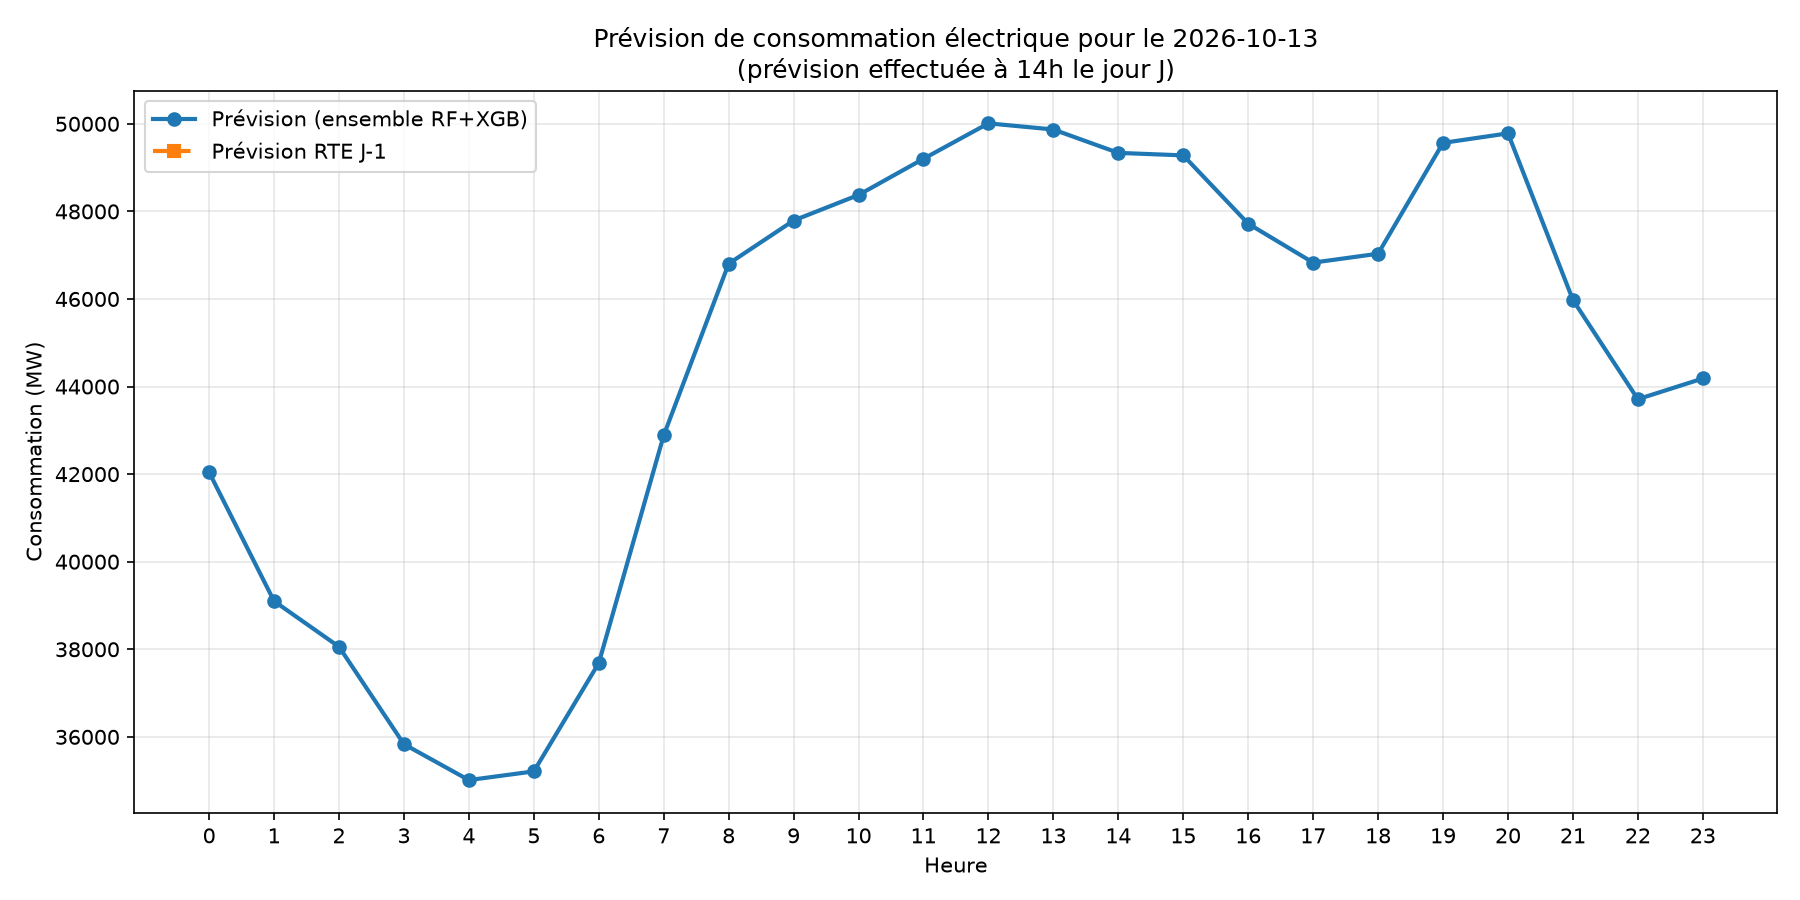

The table this chart was drawn from, first rows:
heure_cible; consommation_j7; consommation_j1an; heure; jour_semaine; mois; weekend; est_ferie; temperature_moyenne; temperature_min; temperature_max; amplitude_thermique; HDD_moyen; HDD_min; HDD_max; TM_3j; TM_7j; HDD_3j; HDD_7j; duree_gel_min; consommation_prevue; heure_locale; prevision_rte
0; 41369; 42781; 0; 1; 10; 0; 0; 20.15; 15.9; 24.4; 8.5; 0; 2.1; 0; 16.65; 16.65; 1.35; 1.35; 0; 42043; ; 
1; 38595; 39543; 1; 1; 10; 0; 0; 20.15; 15.9; 24.4; 8.5; 0; 2.1; 0; 16.65; 16.65; 1.35; 1.35; 0; 39100; ; 
2; 37505; 38379; 2; 1; 10; 0; 0; 20.15; 15.9; 24.4; 8.5; 0; 2.1; 0; 16.65; 16.65; 1.35; 1.35; 0; 38058; ; 
3; 35200; 36802; 3; 1; 10; 0; 0; 20.15; 15.9; 24.4; 8.5; 0; 2.1; 0; 16.65; 16.65; 1.35; 1.35; 0; 35833; ; 
4; 34044; 35498; 4; 1; 10; 0; 0; 20.15; 15.9; 24.4; 8.5; 0; 2.1; 0; 16.65; 16.65; 1.35; 1.35; 0; 35013; ; 
5; 34442; 35640; 5; 1; 10; 0; 0; 20.15; 15.9; 24.4; 8.5; 0; 2.1; 0; 16.65; 16.65; 1.35; 1.35; 0; 35212; ; 
6; 37077; 38445; 6; 1; 10; 0; 0; 20.15; 15.9; 24.4; 8.5; 0; 2.1; 0; 16.65; 16.65; 1.35; 1.35; 0; 37686; ; 
7; 42109; 44009; 7; 1; 10; 0; 0; 20.15; 15.9; 24.4; 8.5; 0; 2.1; 0; 16.65; 16.65; 1.35; 1.35; 0; 42885; ; 
8; 45499; 49111; 8; 1; 10; 0; 0; 20.15; 15.9; 24.4; 8.5; 0; 2.1; 0; 16.65; 16.65; 1.35; 1.35; 0; 46806; ; 
9; 46468; 50815; 9; 1; 10; 0; 0; 20.15; 15.9; 24.4; 8.5; 0; 2.1; 0; 16.65; 16.65; 1.35; 1.35; 0; 47791; ; 
10; 46751; 51668; 10; 1; 10; 0; 0; 20.15; 15.9; 24.4; 8.5; 0; 2.1; 0; 16.65; 16.65; 1.35; 1.35; 0; 48375; ; 
11; 47920; 52091; 11; 1; 10; 0; 0; 20.15; 15.9; 24.4; 8.5; 0; 2.1; 0; 16.65; 16.65; 1.35; 1.35; 0; 49202; ; 
12; 49014; 53093; 12; 1; 10; 0; 0; 20.15; 15.9; 24.4; 8.5; 0; 2.1; 0; 16.65; 16.65; 1.35; 1.35; 0; 50011; ; 
13; 48287; 53631; 13; 1; 10; 0; 0; 20.15; 15.9; 24.4; 8.5; 0; 2.1; 0; 16.65; 16.65; 1.35; 1.35; 0; 49870; ; 
14; 48471; 51756; 14; 1; 10; 0; 0; 20.15; 15.9; 24.4; 8.5; 0; 2.1; 0; 16.65; 16.65; 1.35; 1.35; 0; 49336; ; 
15; 48577; 50467; 15; 1; 10; 0; 0; 20.15; 15.9; 24.4; 8.5; 0; 2.1; 0; 16.65; 16.65; 1.35; 1.35; 0; 49279; ; 
16; 47297; 48596; 16; 1; 10; 0; 0; 20.15; 15.9; 24.4; 8.5; 0; 2.1; 0; 16.65; 16.65; 1.35; 1.35; 0; 47719; ; 
17; 46213; 46974; 17; 1; 10; 0; 0; 20.15; 15.9; 24.4; 8.5; 0; 2.1; 0; 16.65; 16.65; 1.35; 1.35; 0; 46830; ; 
18; 46315; 47179; 18; 1; 10; 0; 0; 20.15; 15.9; 24.4; 8.5; 0; 2.1; 0; 16.65; 16.65; 1.35; 1.35; 0; 47033; ; 
19; 48971; 50568; 19; 1; 10; 0; 0; 20.15; 15.9; 24.4; 8.5; 0; 2.1; 0; 16.65; 16.65; 1.35; 1.35; 0; 49565; ; 
20; 49023; 52713; 20; 1; 10; 0; 0; 20.15; 15.9; 24.4; 8.5; 0; 2.1; 0; 16.65; 16.65; 1.35; 1.35; 0; 49782; ; 
21; 44773; 48839; 21; 1; 10; 0; 0; 20.15; 15.9; 24.4; 8.5; 0; 2.1; 0; 16.65; 16.65; 1.35; 1.35; 0; 45978; ; 
22; 41739; 45943; 22; 1; 10; 0; 0; 20.15; 15.9; 24.4; 8.5; 0; 2.1; 0; 16.65; 16.65; 1.35; 1.35; 0; 43711; ; 
23; 42295; 46737; 23; 1; 10; 0; 0; 20.15; 15.9; 24.4; 8.5; 0; 2.1; 0; 16.65; 16.65; 1.35; 1.35; 0; 44184; ; 
